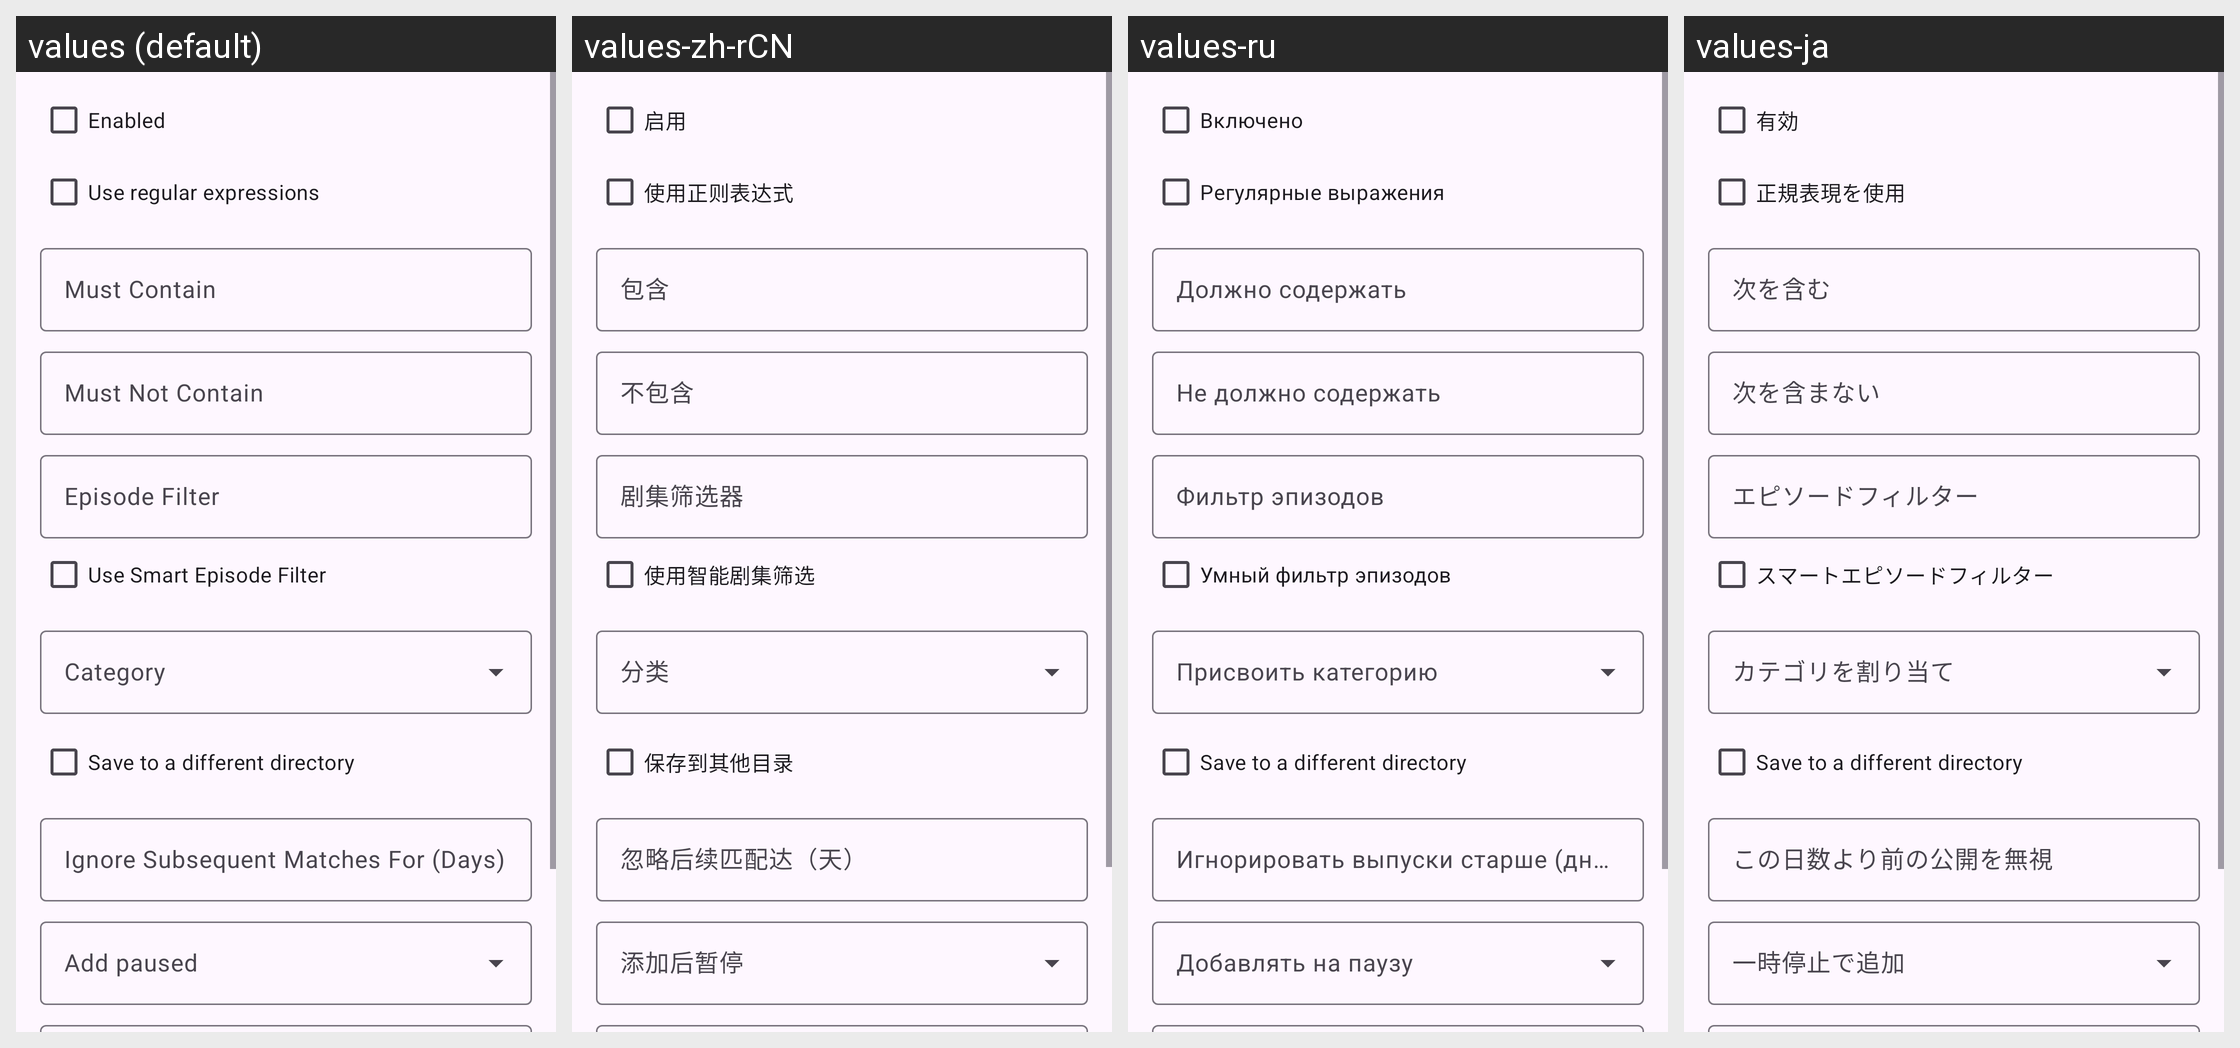

Strings drawn on this Android screen and how each of the app's shown locales translates them:
Android screen res/layout/dialog_rss_rule.xml rendered under 4 locales, left to right: values (default), values-zh-rCN, values-ru, values-ja. Device: Nexus 5 (rendered at 1080×1920; each locale shown at half size, 540×960, under a caption strip naming it); theme AppTheme.
Other locales in the repository, not shown: values-de, values-es, values-fr, values-it, values-ko, values-pt-rBR, values-tr, values-vi, values-zh-rTW.
Strings drawn on this screen, with the default value and each locale's value (text and hints the layout hard-codes, and strings that could not be matched under every locale, appear in the picture but are not listed):

rss_rule_enabled
  values: Enabled
  values-zh-rCN: 启用
  values-ru: Включено
  values-ja: 有効

rss_rule_use_regex
  values: Use regular expressions
  values-zh-rCN: 使用正则表达式
  values-ru: Регулярные выражения
  values-ja: 正規表現を使用

rss_rule_must_contain
  values: Must Contain
  values-zh-rCN: 包含
  values-ru: Должно содержать
  values-ja: 次を含む

rss_rule_must_not_contain
  values: Must Not Contain
  values-zh-rCN: 不包含
  values-ru: Не должно содержать
  values-ja: 次を含まない

rss_rule_episode_filter
  values: Episode Filter
  values-zh-rCN: 剧集筛选器
  values-ru: Фильтр эпизодов
  values-ja: エピソードフィルター

rss_rule_smart_filter
  values: Use Smart Episode Filter
  values-zh-rCN: 使用智能剧集筛选
  values-ru: Умный фильтр эпизодов
  values-ja: スマートエピソードフィルター

rss_rule_category
  values: Category
  values-zh-rCN: 分类
  values-ru: Присвоить категорию
  values-ja: カテゴリを割り当て

rss_rule_save_other_dir
  values: Save to a different directory
  values-zh-rCN: 保存到其他目录
  values-ru: Save to a different directory  [not translated; the default value is used]
  values-ja: Save to a different directory  [not translated; the default value is used]

rss_rule_ignore_days
  values: Ignore Subsequent Matches For (Days)
  values-zh-rCN: 忽略后续匹配达（天）
  values-ru: Игнорировать выпуски старше (дней)
  values-ja: この日数より前の公開を無視

rss_rule_add_paused
  values: Add paused
  values-zh-rCN: 添加后暂停
  values-ru: Добавлять на паузу
  values-ja: 一時停止で追加
